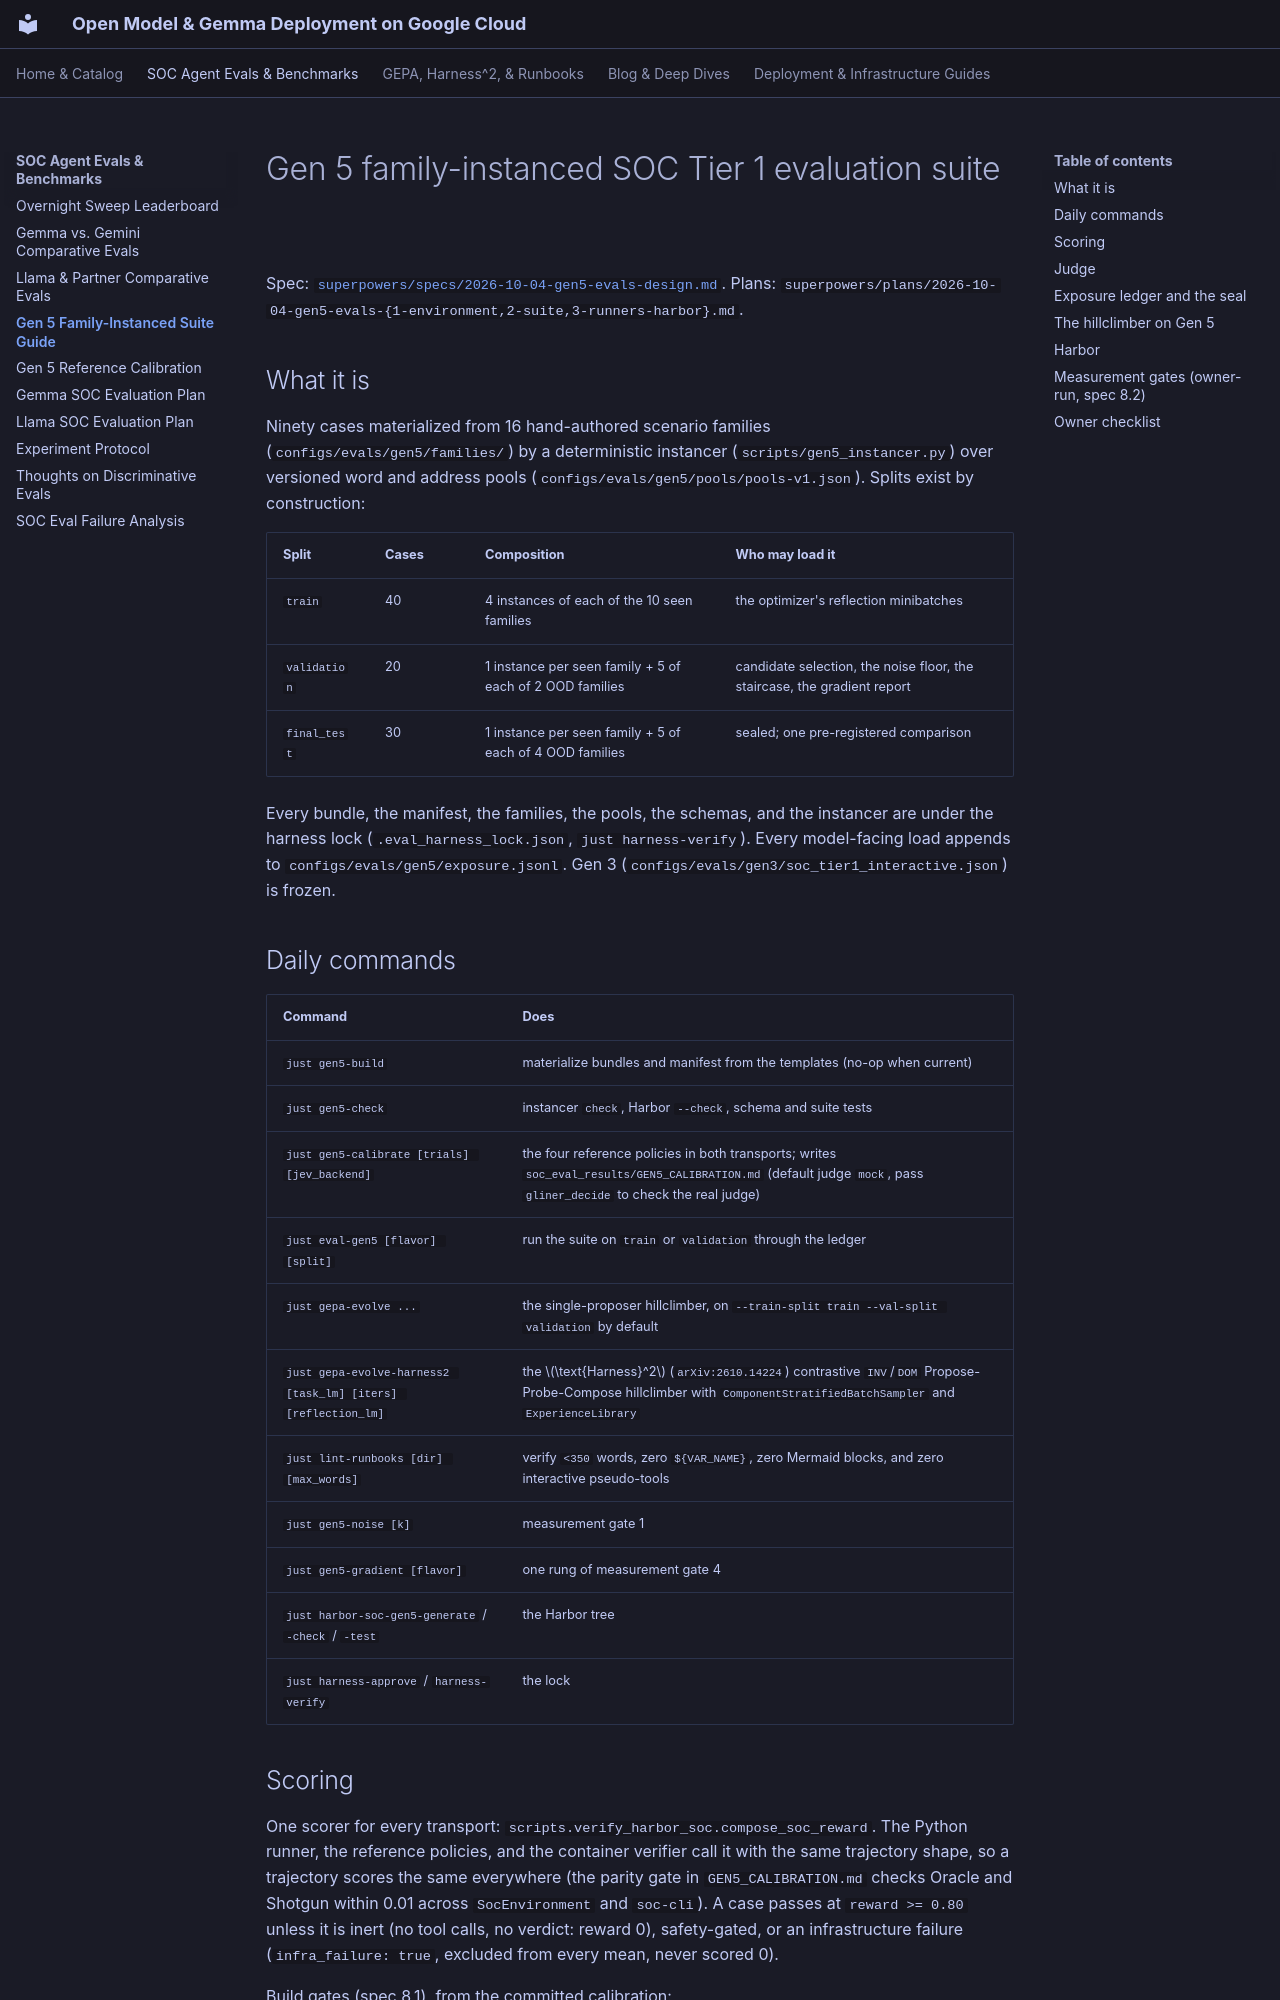

repository: dandye/open-model-deploy-gcp · page: evals_gen5/index.html · generator: mkdocs

# Gen 5 family-instanced SOC Tier 1 evaluation suite

Spec: [`superpowers/specs/2026-10-04-gen5-evals-design.md`](superpowers/specs/2026-10-04-gen5-evals-design.md).
Plans: `superpowers/plans/2026-10-04-gen5-evals-{1-environment,2-suite,3-runners-harbor}.md`.

## What it is

Ninety cases materialized from 16 hand-authored scenario families (`configs/evals/gen5/families/`)
by a deterministic instancer (`scripts/gen5_instancer.py`) over versioned word and address pools
(`configs/evals/gen5/pools/pools-v1.json`). Splits exist by construction:

| Split | Cases | Composition | Who may load it |
|---|---|---|---|
| `train` | 40 | 4 instances of each of the 10 seen families | the optimizer's reflection minibatches |
| `validation` | 20 | 1 instance per seen family + 5 of each of 2 OOD families | candidate selection, the noise floor, the staircase, the gradient report |
| `final_test` | 30 | 1 instance per seen family + 5 of each of 4 OOD families | sealed; one pre-registered comparison |

Every bundle, the manifest, the families, the pools, the schemas, and the instancer are under the
harness lock (`.eval_harness_lock.json`, `just harness-verify`). Every model-facing load appends to
`configs/evals/gen5/exposure.jsonl`. Gen 3 (`configs/evals/gen3/soc_tier1_interactive.json`) is frozen.

## Daily commands

| Command | Does |
|---|---|
| `just gen5-build` | materialize bundles and manifest from the templates (no-op when current) |
| `just gen5-check` | instancer `check`, Harbor `--check`, schema and suite tests |
| `just gen5-calibrate [trials] [jev_backend]` | the four reference policies in both transports; writes `soc_eval_results/GEN5_CALIBRATION.md` (default judge `mock`, pass `gliner_decide` to check the real judge) |
| `just eval-gen5 [flavor] [split]` | run the suite on `train` or `validation` through the ledger |
| `just gepa-evolve ...` | the single-proposer hillclimber, on `--train-split train --val-split validation` by default |
| `just gepa-evolve-harness2 [task_lm] [iters] [reflection_lm]` | the $\text{Harness}^2$ (`arXiv:2610.14224`) contrastive `INV`/`DOM` Propose-Probe-Compose hillclimber with `ComponentStratifiedBatchSampler` and `ExperienceLibrary` |
| `just lint-runbooks [dir] [max_words]` | verify `<350` words, zero `${VAR_NAME}`, zero Mermaid blocks, and zero interactive pseudo-tools |
| `just gen5-noise [k]` | measurement gate 1 |
| `just gen5-gradient [flavor]` | one rung of measurement gate 4 |
| `just harbor-soc-gen5-generate` / `-check` / `-test` | the Harbor tree |
| `just harness-approve` / `harness-verify` | the lock |

## Scoring

One scorer for every transport: `scripts.verify_harbor_soc.compose_soc_reward`. The Python runner,
the reference policies, and the container verifier call it with the same trajectory shape, so a
trajectory scores the same everywhere (the parity gate in `GEN5_CALIBRATION.md` checks Oracle and
Shotgun within 0.01 across `SocEnvironment` and `soc-cli`). A case passes at `reward >= 0.80`
unless it is inert (no tool calls, no verdict: reward 0), safety-gated, or an infrastructure failure
(`infra_failure: true`, excluded from every mean, never scored 0).

Build gates (spec 8.1), from the committed calibration:

| Policy | Rule | Mean | Result | Failing cases |
|---|---|---|---|---|
| oracle | >= 0.95 on every trial of every case | 1.0000 | PASS | - |
| inert | exactly 0.0 on every case | 0.0000 | PASS | - |
| shotgun | mean <= 0.35 and below Oracle on every case | 0.2000 | PASS | - |
| close_all | mean <= 0.35 and below Oracle on every case | 0.0622 | PASS | - |

Transport parity (oracle and shotgun per-case means agree within 0.01 between python and soc-cli): **PASS**, max delta 0.0000, failing: -.
